Run: headless pygame with SDL's dummy video driver; simulated clock (each Clock.tick advances the game by its frame time, no real sleeping); random seed 0; keys injected as events and as key.get_pressed() state; mouse plan: one left click at the window centre at the start of phase 2, then a move to the lower-right quarter at the start of phase 3.
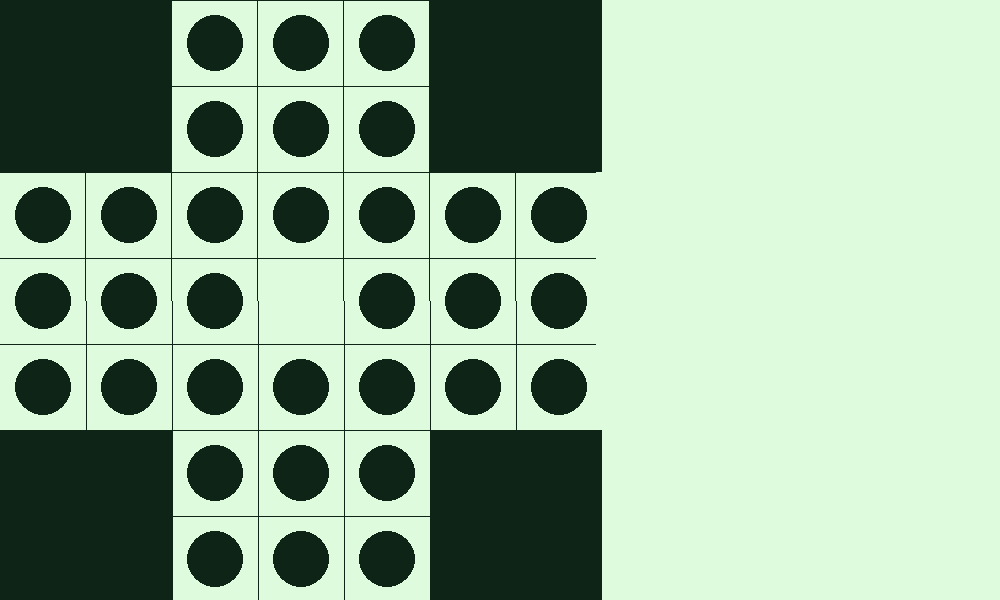
Frame 1 of 4 · flips 1–60 · no input
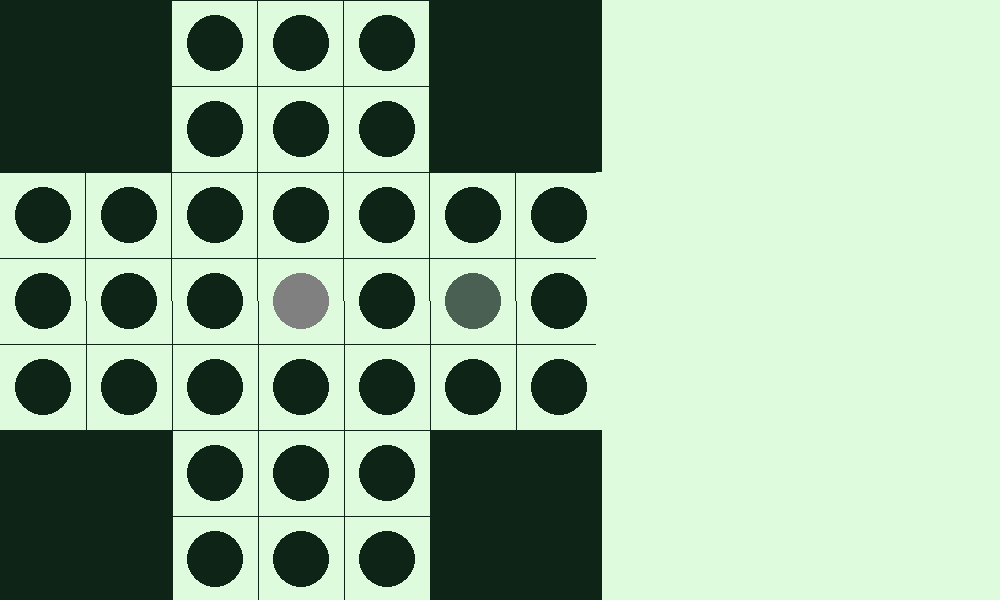
Frame 2 of 4 · flips 61–180 · clicked the window centre · tapped SPACE, RETURN · held RIGHT (→), D
Frame 3 of 4 · flips 181–300 · moved the mouse to the lower-right quarter · held DOWN (↓), S · screen unchanged from frame 2, image omitted
Frame 4 of 4 · flips 301–420 · held LEFT (←), A, UP (↑), W · screen unchanged from frame 3, image omitted

The pygame program that drew these frames:

import pygame

# Constantes
WIDTH, HEIGHT = 1000, 600
BOARD_WIDTH = 605  # Largura do tabuleiro
ROW_COUNT, COL_COUNT = 7, 7
CELL_SIZE = BOARD_WIDTH // COL_COUNT

FPS = 60

# Variáveis
selected_ball = None
PLAYER_1 = 1
PLAYER_2 = 2
current_player = PLAYER_1  # Começa com o Jogador 1

# Cores e imagens
BLACK = (0, 0, 0)
WHITE = (255, 255, 255)
RED = (255, 0, 0)
BLUE = (0, 0, 255)
LIGHT_GRAY = (128, 128, 128)
GREEN = (0, 255, 0)
DARK_GREEN = (14, 36, 23)
LIGHT_GREEN = (222, 252, 221)

# Inicializa a tela
pygame.init()
screen = pygame.display.set_mode((WIDTH, HEIGHT))
pygame.display.set_caption("RESTA UM")
clock = pygame.time.Clock()

# Cria o tabuleiro
board = [
    [-1, -1, 1, 1, 1, -1, -1],
    [-1, -1, 1, 1, 1, -1, -1],
    [1, 1, 1, 1, 1, 1, 1],
    [1, 1, 1, 0, 1, 1, 1],
    [1, 1, 1, 1, 1, 1, 1],
    [-1, -1, 1, 1, 1, -1, -1],
    [-1, -1, 1, 1, 1, -1, -1],
]

font = pygame.font.Font(None, 36)

def draw_board():
    # Desenha o tabuleiro
    screen.fill(LIGHT_GREEN)
    for row in range(ROW_COUNT):
        for col in range(COL_COUNT):
            if board[row][col] == 1:
                pygame.draw.circle(
                    screen,
                    DARK_GREEN,
                    (col * CELL_SIZE + CELL_SIZE // 2, row * CELL_SIZE + CELL_SIZE // 2),
                    CELL_SIZE // 3,
                )
            elif selected_ball is not None and (
                    board[row][col] == 0
                    and (
                            (abs(selected_ball[0] - row) == 2 and selected_ball[1] == col
                             and board[selected_ball[0] - (selected_ball[0] - row) // 2][col] == 1)
                            or
                            (abs(selected_ball[1] - col) == 2 and selected_ball[0] == row
                             and board[row][selected_ball[1] - (selected_ball[1] - col) // 2] == 1)
                    )
            ):
                pygame.draw.circle(
                    screen,
                    LIGHT_GRAY,
                    (col * CELL_SIZE + CELL_SIZE // 2, row * CELL_SIZE + CELL_SIZE // 2),
                    CELL_SIZE // 3,
                )
            elif board[row][col] == -1:
                pygame.draw.rect(
                    screen,
                    DARK_GREEN,
                    (col * CELL_SIZE, row * CELL_SIZE, CELL_SIZE, CELL_SIZE),
                )

def selected_piece():
    # Destaca a peça selecionada
    if selected_ball is not None:
        pygame.draw.circle(
            screen,
            (74, 96, 83),
            (selected_ball[1] * CELL_SIZE + CELL_SIZE // 2, selected_ball[0] * CELL_SIZE + CELL_SIZE // 2),
            CELL_SIZE // 3,
            50,
        )

def valid_move(src_row, src_col, row, col):
    # Realiza a movimentação
    global selected_ball
    global current_player

    if (
            abs(src_row - row) == 2
            and src_col == col
            and board[src_row - (src_row - row) // 2][col] == 1
    ) or (
            abs(src_col - col) == 2
            and src_row == row
            and board[row][src_col - (src_col - col) // 2] == 1
    ):
        # Move a peça
        board[row][col] = 1
        board[src_row][src_col] = 0

        # Remove a peça pulada
        jumped_row, jumped_col = ((src_row + row) // 2, (src_col + col) // 2,)
        board[jumped_row][jumped_col] = 0

        selected_ball = None

        # Troca para o turno do outro jogador
        current_player = PLAYER_2 if current_player == PLAYER_1 else PLAYER_1
        print(src_row, src_col, row, col)
def check_available_moves():
    # Verifica movimentos disponíveis
    for row in range(ROW_COUNT):
        for col in range(COL_COUNT):
            if board[row][col] == 1:
                # Verifica possíveis movimentos para cada peça
                for delta_row, delta_col in [(-2, 0), (2, 0), (0, -2), (0, 2)]:
                    new_row, new_col = row + delta_row, col + delta_col
                    jump_row, jump_col = row + delta_row // 2, col + delta_col // 2

                    # Verifica se o movimento é válido
                    if (
                            0 <= new_row < ROW_COUNT
                            and 0 <= new_col < COL_COUNT
                            and board[new_row][new_col] == 0
                            and board[jump_row][jump_col] == 1
                    ):
                        return True  # Pelo menos um movimento disponível

    return False  # Nenhum movimento disponível

def draw_grid():
    # Desenha as linhas do grid
    for i in range(ROW_COUNT):
        pygame.draw.line(screen, DARK_GREEN, (0, i * CELL_SIZE), (BOARD_WIDTH-10, i * CELL_SIZE))
    for j in range(COL_COUNT):
        pygame.draw.line(screen, DARK_GREEN, (j * CELL_SIZE-1, 0), (j * CELL_SIZE, BOARD_WIDTH))


def main():
    global selected_ball
    global current_player

    run = True
    while run:
        for event in pygame.event.get():
            if event.type == pygame.QUIT:
                run = False
            elif event.type == pygame.MOUSEBUTTONDOWN and event.button == 1:
                col = event.pos[0] // CELL_SIZE
                row = event.pos[1] // CELL_SIZE

                # Movimentos
                if 0 <= row < ROW_COUNT and 0 <= col < COL_COUNT:  # A peça está dentro dos limites do tabuleiro
                    if selected_ball is None and board[row][col] == 1:  # A peça selecionada é válida
                        selected_ball = (row, col)
                    elif selected_ball is not None and board[row][col] == 1:  # Uma peça já está selecionada
                        selected_ball = (row, col)
                    elif selected_ball is not None and board[row][col] == 0:  # Faz o movimento, verifica se uma peça está selecionada e se o espaço está vazio
                        src_row, src_col = selected_ball

                        valid_move(src_row, src_col, row, col)

        draw_board()
        draw_grid()
        selected_piece()

        # FIM DE JOGO
        if not check_available_moves():
            # Adiciona bloco de texto à direita
            text = font.render(f"Game Over Player{current_player}", True, BLACK)
            screen.blit(text, (BOARD_WIDTH + 10, HEIGHT // 2 - text.get_height() // 2))

        # Atualiza a tela
        pygame.display.flip()

        clock.tick(FPS)

    pygame.quit()

if __name__ == "__main__":
    main()
